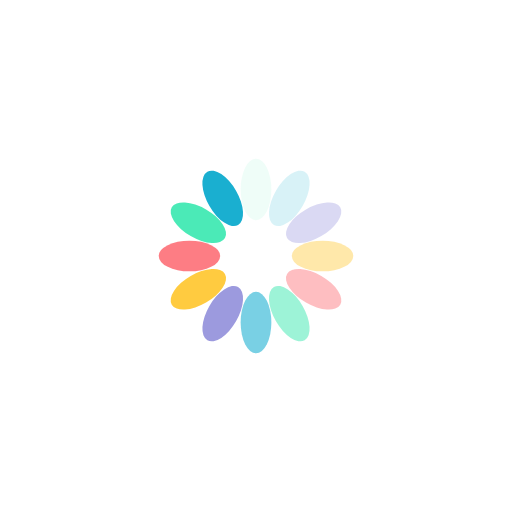
t = 0.00 s
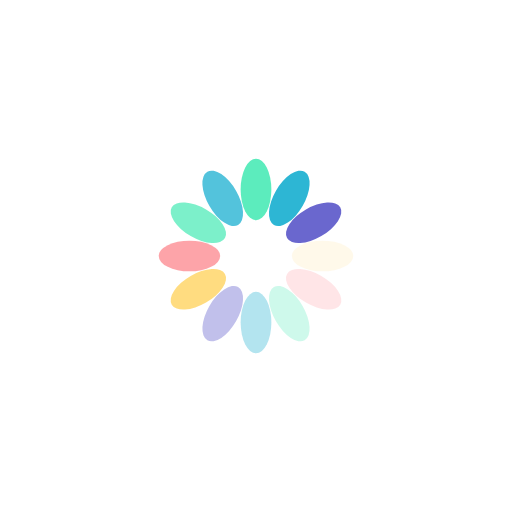
t = 0.39 s
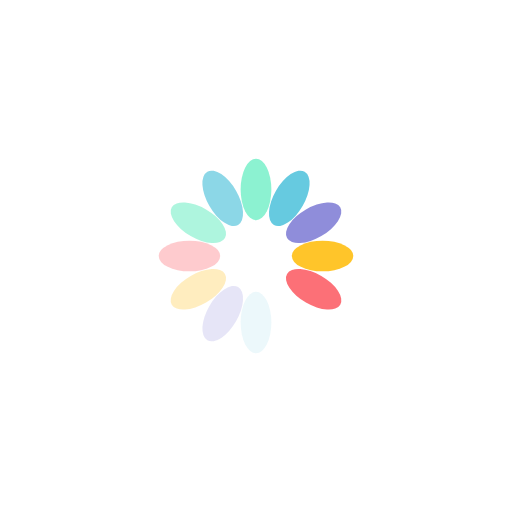
t = 0.77 s
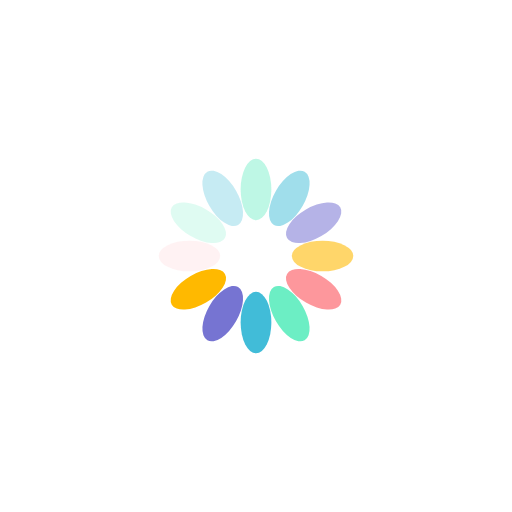
t = 1.15 s

The animated SVG that drew these frames (rendered in a browser with its animation timeline set to each time). Animation: 12 SMIL elements (animate=12); one cycle of 1.54 s, repeats indefinitely.

<?xml version="1.0" encoding="utf-8"?>
<svg xmlns="http://www.w3.org/2000/svg" xmlns:xlink="http://www.w3.org/1999/xlink" style="margin: auto; background: none; display: block; shape-rendering: auto;" width="200px" height="200px" viewBox="0 0 100 100" preserveAspectRatio="xMidYMid">
<g transform="rotate(0 50 50)">
  <rect x="47" y="31" rx="3" ry="6" width="6" height="12" fill="#3be8b0">
    <animate attributeName="opacity" values="1;0" keyTimes="0;1" dur="1.5384615384615383s" begin="-1.4102564102564101s" repeatCount="indefinite"></animate>
  </rect>
</g><g transform="rotate(30 50 50)">
  <rect x="47" y="31" rx="3" ry="6" width="6" height="12" fill="#1aafd0">
    <animate attributeName="opacity" values="1;0" keyTimes="0;1" dur="1.5384615384615383s" begin="-1.282051282051282s" repeatCount="indefinite"></animate>
  </rect>
</g><g transform="rotate(60 50 50)">
  <rect x="47" y="31" rx="3" ry="6" width="6" height="12" fill="#6a67ce">
    <animate attributeName="opacity" values="1;0" keyTimes="0;1" dur="1.5384615384615383s" begin="-1.1538461538461537s" repeatCount="indefinite"></animate>
  </rect>
</g><g transform="rotate(90 50 50)">
  <rect x="47" y="31" rx="3" ry="6" width="6" height="12" fill="#ffb900">
    <animate attributeName="opacity" values="1;0" keyTimes="0;1" dur="1.5384615384615383s" begin="-1.0256410256410255s" repeatCount="indefinite"></animate>
  </rect>
</g><g transform="rotate(120 50 50)">
  <rect x="47" y="31" rx="3" ry="6" width="6" height="12" fill="#fc636b">
    <animate attributeName="opacity" values="1;0" keyTimes="0;1" dur="1.5384615384615383s" begin="-0.8974358974358974s" repeatCount="indefinite"></animate>
  </rect>
</g><g transform="rotate(150 50 50)">
  <rect x="47" y="31" rx="3" ry="6" width="6" height="12" fill="#3be8b0">
    <animate attributeName="opacity" values="1;0" keyTimes="0;1" dur="1.5384615384615383s" begin="-0.7692307692307692s" repeatCount="indefinite"></animate>
  </rect>
</g><g transform="rotate(180 50 50)">
  <rect x="47" y="31" rx="3" ry="6" width="6" height="12" fill="#1aafd0">
    <animate attributeName="opacity" values="1;0" keyTimes="0;1" dur="1.5384615384615383s" begin="-0.641025641025641s" repeatCount="indefinite"></animate>
  </rect>
</g><g transform="rotate(210 50 50)">
  <rect x="47" y="31" rx="3" ry="6" width="6" height="12" fill="#6a67ce">
    <animate attributeName="opacity" values="1;0" keyTimes="0;1" dur="1.5384615384615383s" begin="-0.5128205128205128s" repeatCount="indefinite"></animate>
  </rect>
</g><g transform="rotate(240 50 50)">
  <rect x="47" y="31" rx="3" ry="6" width="6" height="12" fill="#ffb900">
    <animate attributeName="opacity" values="1;0" keyTimes="0;1" dur="1.5384615384615383s" begin="-0.3846153846153846s" repeatCount="indefinite"></animate>
  </rect>
</g><g transform="rotate(270 50 50)">
  <rect x="47" y="31" rx="3" ry="6" width="6" height="12" fill="#fc636b">
    <animate attributeName="opacity" values="1;0" keyTimes="0;1" dur="1.5384615384615383s" begin="-0.2564102564102564s" repeatCount="indefinite"></animate>
  </rect>
</g><g transform="rotate(300 50 50)">
  <rect x="47" y="31" rx="3" ry="6" width="6" height="12" fill="#3be8b0">
    <animate attributeName="opacity" values="1;0" keyTimes="0;1" dur="1.5384615384615383s" begin="-0.1282051282051282s" repeatCount="indefinite"></animate>
  </rect>
</g><g transform="rotate(330 50 50)">
  <rect x="47" y="31" rx="3" ry="6" width="6" height="12" fill="#1aafd0">
    <animate attributeName="opacity" values="1;0" keyTimes="0;1" dur="1.5384615384615383s" begin="0s" repeatCount="indefinite"></animate>
  </rect>
</g>
<!-- [ldio] generated by https://loading.io/ --></svg>